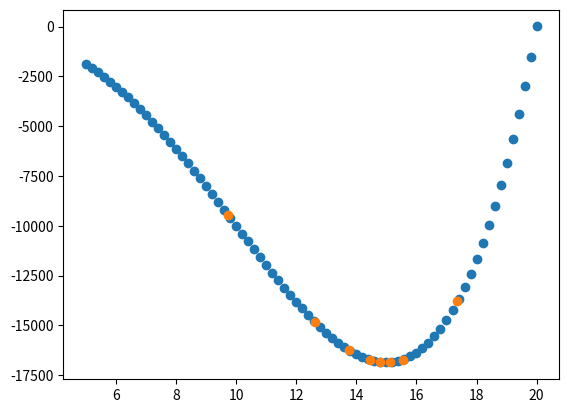

Generate this figure with matplotlib:

import numpy as np
import matplotlib.pyplot as plt


def round_dot(a):
    return [round(a[0], 2), round(a[1], 2)]


def f(x):
    return x**4 - 20*x**3 + 7


def golden_ratio(a, b, func, k, iter=None):
    if iter is None:
        iter = []

    t = (1 + 5**0.5)/2
    x1 = b - (b - a)/t
    x2 = a + (b - a)/t

    while k:
        if func(x1) <= func(x2):
            iter.append(round_dot([x2, func(x2)]))
            b = x2
            x2 = x1
            x1 = b - (b - a)/t
        else:
            iter.append(round_dot([x1, func(x1)]))
            a = x1
            x1 = x2
            x2 = a + (b - a)/t
        k -= 1

    iter.append(round_dot([(a + b)/2, func((a + b)/2)]))
    return iter


def data_vis(a, b, f, k):
    data0x = []
    data0y = []
    t = a
    while t+5 < b:
        data0x.append(t)
        data0y.append(f(t))
        t += 0.2

    data = np.transpose(golden_ratio(a, b, f, k))
    x = data[0]
    y = data[1]
    fig = plt.figure()
    ax0 = fig.add_subplot()
    ax0.scatter(data0x, data0y)
    ax0.scatter(x, y)
    plt.show()


def dot_vis(dots):
    for i in dots:
        print(i)


dot_vis(golden_ratio(5, 25, f, 7))
data_vis(5, 25, f, 7)
